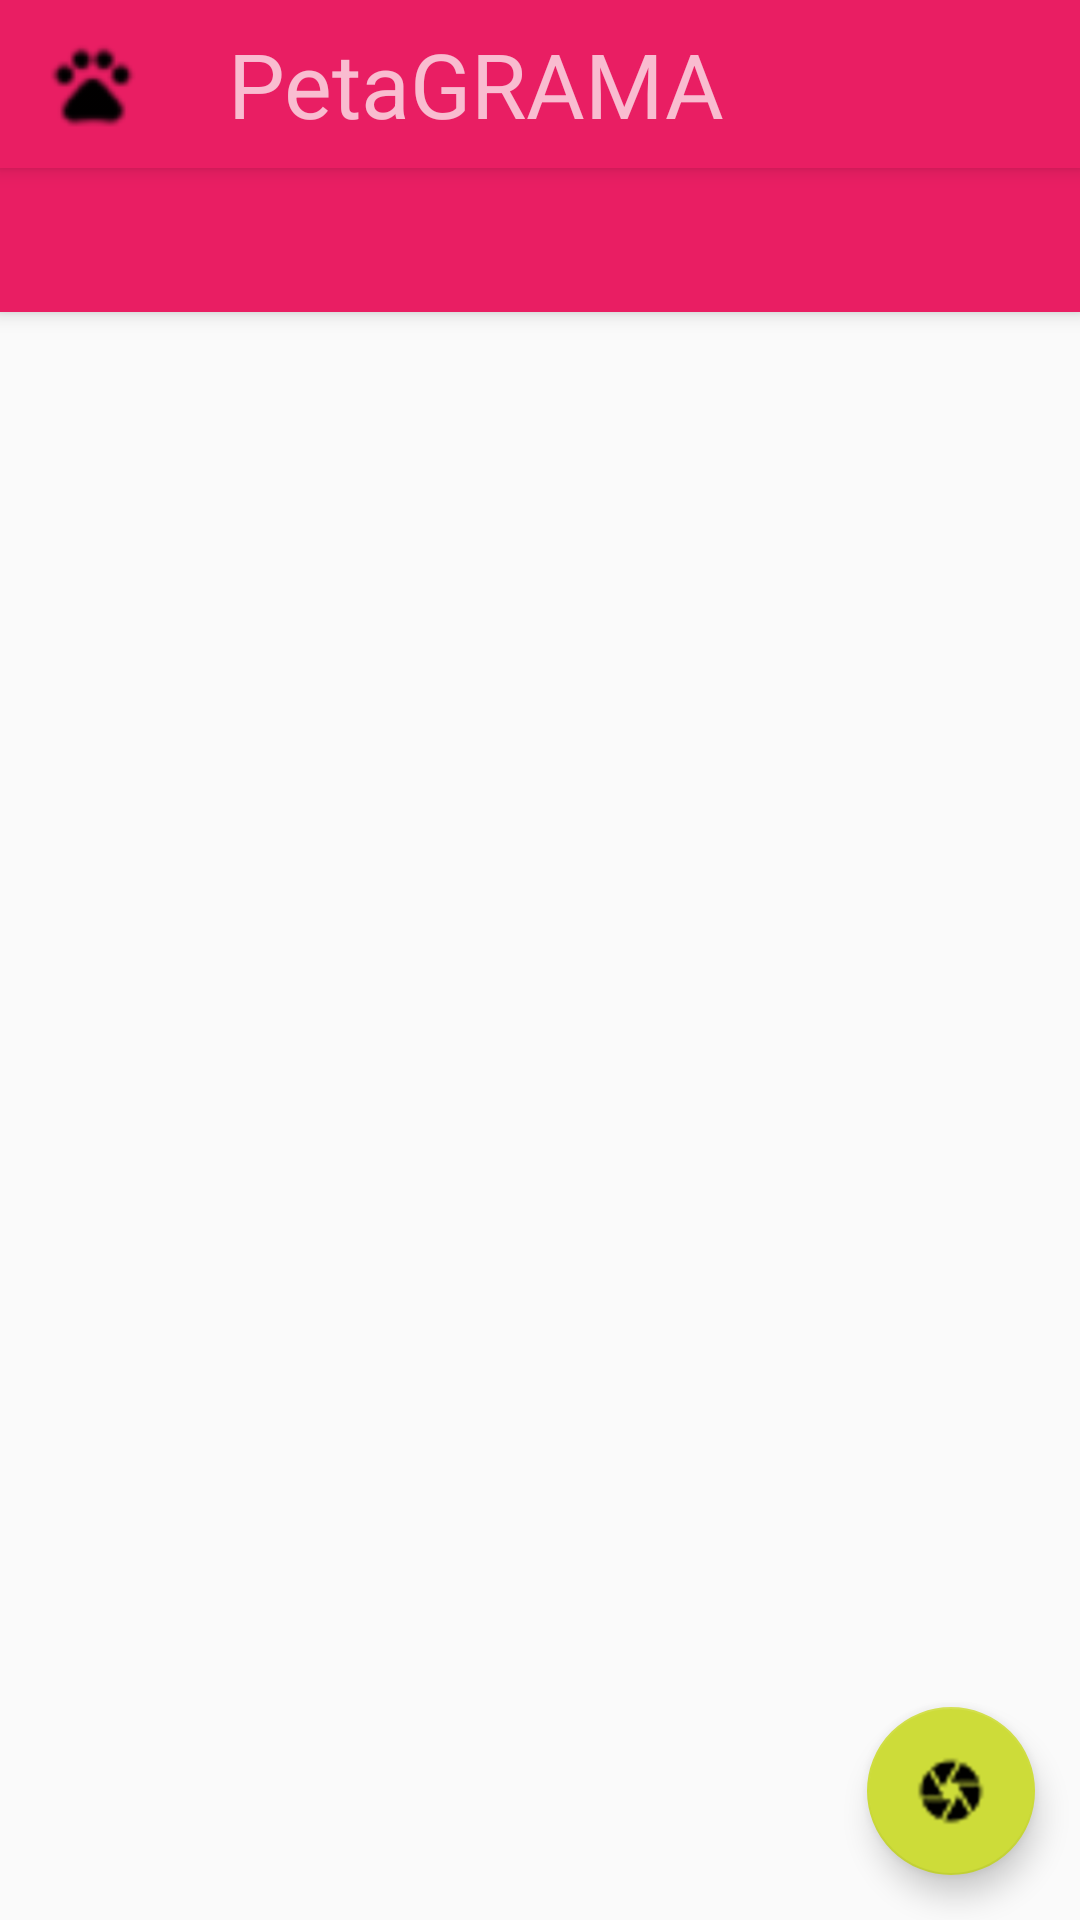

Produce the Android XML layout that renders to this screen, including the resource entries it uses.
<!-- AndroidManifest.xml: application theme AppTheme -->
<!-- res/layout/activity_main.xml -->
<?xml version="1.0" encoding="utf-8"?>
<androidx.coordinatorlayout.widget.CoordinatorLayout
    android:layout_height="match_parent"
    xmlns:android="http://schemas.android.com/apk/res/android"
    android:layout_width="match_parent"
    xmlns:tools="http://schemas.android.com/tools"
    xmlns:app="http://schemas.android.com/apk/res-auto"
    tools:context=".MainActivity"
    android:orientation="vertical">

    <com.google.android.material.appbar.AppBarLayout
        android:layout_width="match_parent"
        android:layout_height="wrap_content"
        android:theme="@style/ThemeOverlay.AppCompat.Dark.ActionBar">

        <include layout="@layout/actionbar" android:id="@+id/miActionbar"/>


            <com.google.android.material.tabs.TabLayout
                android:id="@+id/tabLayout"
                android:layout_width="match_parent"
                android:layout_height="wrap_content"
                >
            </com.google.android.material.tabs.TabLayout>


    </com.google.android.material.appbar.AppBarLayout>

            <androidx.viewpager.widget.ViewPager
                android:id="@+id/viewPager"
                android:layout_width="match_parent"
                android:layout_height="match_parent"
                app:layout_behavior="com.google.android.material.appbar.AppBarLayout$ScrollingViewBehavior">
            </androidx.viewpager.widget.ViewPager>

            <com.google.android.material.floatingactionbutton.FloatingActionButton
                android:layout_width="wrap_content"
                android:layout_height="wrap_content"
                android:id="@+id/fibCamara"
                android:layout_gravity="end|bottom"
                app:fabSize="auto"
                android:layout_margin="@dimen/margen_vertical"
                style="@style/Widget.Design.FloatingActionButton"
                android:src="@drawable/baseline_camera_black_18dp">
            </com.google.android.material.floatingactionbutton.FloatingActionButton>

    </androidx.coordinatorlayout.widget.CoordinatorLayout>
<!-- res/layout/actionbar.xml (included above) -->
<?xml version="1.0" encoding="utf-8"?>
<androidx.appcompat.widget.Toolbar
    xmlns:android="http://schemas.android.com/apk/res/android"
    xmlns:app="http://schemas.android.com/apk/res-auto"
    android:layout_width="match_parent"
    android:layout_height="?attr/actionBarSize"
    android:background="?attr/colorPrimary"
    android:elevation="@dimen/elevacion_actionbar"
    app:layout_scrollFlags="scroll|enterAlways"
    android:theme="@style/ThemeOverlay.AppCompat.Dark.ActionBar"
    app:popupTheme="@style/ThemeOverlay.AppCompat.Light"
    >

        <ImageView
            android:layout_width="@dimen/actionbar_imagen"
            android:layout_height="match_parent"
            android:src="@drawable/baseline_pets_black_18dp">

        </ImageView>
        <TextView
            android:layout_width="wrap_content"
            android:layout_height="match_parent"
            android:text="@string/app_name"
            android:paddingHorizontal="30dp"
            android:gravity="center_vertical"
            android:textSize="30sp"
            android:layout_marginLeft="@dimen/margen_horizontal"
            >

        </TextView>

</androidx.appcompat.widget.Toolbar>
<!-- resources referenced by this layout -->
<resources>
  <dimen name="actionbar_imagen">30dp</dimen>
  <dimen name="elevacion_actionbar">4dp</dimen>
  <dimen name="margen_horizontal">15dp</dimen>
  <dimen name="margen_vertical">15dp</dimen>
  <!-- drawable baseline_camera_black_18dp: png bitmap (drawable-hdpi, 1421 bytes) -->
  <!-- drawable baseline_pets_black_18dp: png bitmap (drawable-hdpi, 321 bytes) -->
  <string name="app_name">PetaGRAMA</string>
  <style name="AppTheme" parent="Theme.AppCompat.Light.NoActionBar">
          
          <item name="colorPrimary">@color/colorPrimary</item>
          <item name="colorPrimaryDark">@color/colorPrimaryDark</item>
          <item name="colorAccent">@color/colorAccent</item>
      </style>
  <color name="colorPrimary">#E91E63</color>
  <color name="colorPrimaryDark">#C2185B</color>
  <color name="colorAccent">#CDDC39</color>
</resources>
